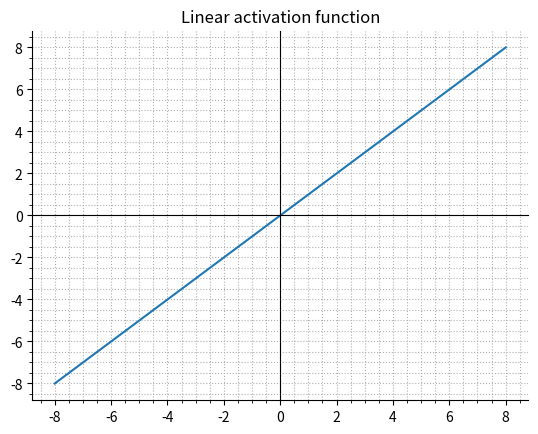

Reproduce this figure in Python. (Note: this script raises an exception after producing the figure.)
import pandas as pd
import numpy as np

import matplotlib.pyplot as plt
from matplotlib.ticker import AutoMinorLocator

# LINEAR ACTIVATION FUNCTION
fig, ax = plt.subplots()
ax.plot([-8,0,8], [-8,0,8])
# ax.spines[["bottom","left"]].set_visible(False)
ax.spines[['right', 'top']].set_position('zero')
ax.set_xticks([-8, -6, -4, -2, 0, 2, 4, 6, 8])
ax.xaxis.set_minor_locator(AutoMinorLocator())
ax.yaxis.set_minor_locator(AutoMinorLocator())
ax.set_title("Linear activation function")
ax.grid(visible=True, which='both', axis='both',
        linestyle =':')
plt.savefig("lab3/linear_activation.svg")
plt.show()

# BINARY FUNCTION

fig, ax = plt.subplots()

ax.plot((-8,0.5),(-1,-1),'ro-',color='orange')
ax.plot((0.5,8),(2,2),'ro-',color='orange')

# ax.spines[["bottom","left"]].set_visible(False)
ax.spines[['right', 'top']].set_position('zero')

ax.xaxis.set_minor_locator(AutoMinorLocator())
ax.yaxis.set_minor_locator(AutoMinorLocator())
ax.set_title("Binary activation function")
ax.grid(visible=True, which='both', axis='both',
        linestyle =':')

ax.set_xticks([-8, -6, -4, -2, 0, 2, 4, 6, 8])
ax.set_yticks([-8, -6, -4, -2, 0, 2, 4, 6, 8])
plt.savefig("lab3/binary_activation.svg")
plt.show()